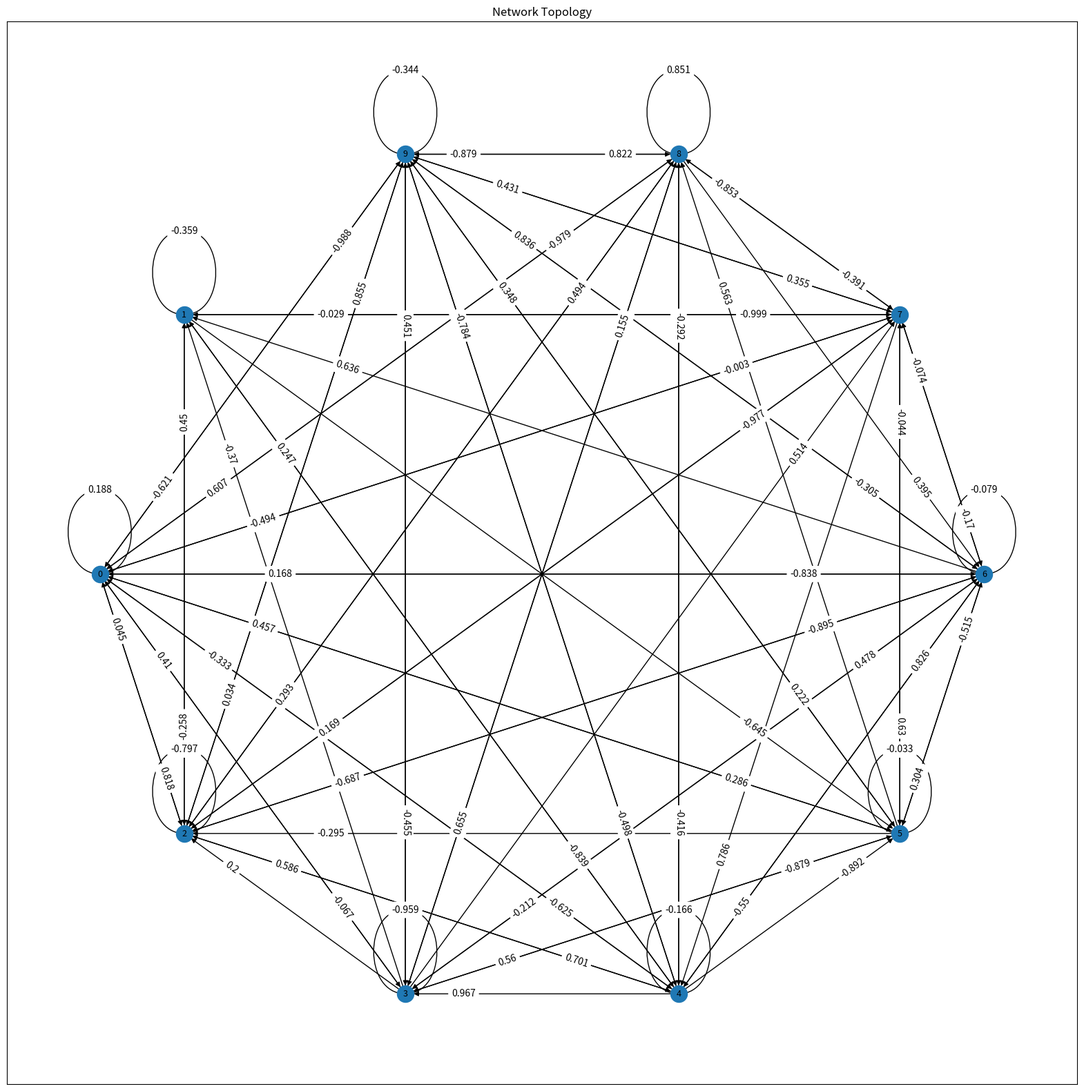
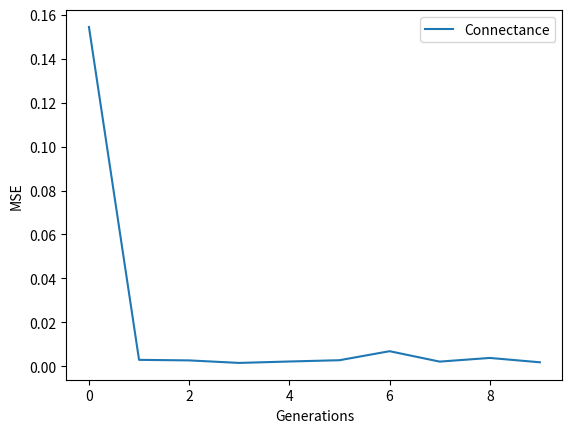

Here is the Python script that generated these plots, in order:
from copy import deepcopy
from random import random, sample, shuffle
from statistics import mean
from typing import Callable

import matplotlib.pyplot as plt
import networkx as nx


# this function is based on:
# Clifford Bohm, Arend Hintze, Jory Schossau; July 24–28, 2023.
# "A Simple Sparsity Function to Promote Evolutionary Search." 
# Proceedings of the ALIFE 2023: Ghost in the Machine: 
# Proceedings of the 2023 Artificial Life Conference. 
# ALIFE 2023: Ghost in the Machine: Proceedings of the 2023 Artificial Life Conference. 
# Online. (pp. 53). ASME. https://doi.org/10.1162/isal_a_00655
def sparsify(x,percentSparse:float = 0.5, outputRange:tuple[float]=(-1,1)):
    assert 0 <= percentSparse <= 1
    assert outputRange[0] <= 0 <= outputRange[1]
    assert outputRange[0] != 0 or outputRange[1] != 0

    percentNonZero = 1-percentSparse
    neg = abs(outputRange[0])
    pos = outputRange[1]
    negPercent = neg/(pos+neg)
    posPercent = pos/(pos+neg)
    a = negPercent*percentNonZero
    b = posPercent*percentNonZero
    t1 = a
    t2 = a + percentSparse

    if x <= 0:
        return -neg
    if 0 < x <= t1:
        return (neg/a)*x- neg
    if t1 < x <= t2:
        return 0
    if t2 < x <= 1:
        return (pos/b)*(x-t2)
    if 1 < x:
        return pos
    


class Organism:
    def __init__(self, numNodes:int, sparsity:float=0.5, weightRange=(-1,1)) -> None:
        #init numNodes x numNodes matrix with 'sparsity' percent of 0s, and weights in weightRange.
        self.adjacencyMatrix:list[list[int]] = [[sparsify(random(),percentSparse=sparsity, outputRange=weightRange) 
                                                 for _ in range(numNodes)] for _ in range(numNodes)]
        #internal size reference
        self.numNodes:int = numNodes
        #internal number of interactions reference
        self.numInteractions:int = sum([sum([1 for y in x if y != 0]) for x in self.adjacencyMatrix])
        #evaluation memo, for possible efficiency boosts (do not access directly, use getter)
        self.evaluationScores:dict[str:float] = {}
        self.sparsity = sparsity
        self.weightRange = weightRange


    def makeMutatedCopy(self, mutationRate:float = 0.005):
        #inheritance
        newOrg = Organism(self.numNodes)
        newOrg.adjacencyMatrix = deepcopy(self.adjacencyMatrix)
        #variation
        for i in range(self.numNodes):
            for j in range(self.numNodes):
                if random() <= mutationRate:
                    newOrg.adjacencyMatrix[i][j] = sparsify(random(),percentSparse=self.sparsity, outputRange=self.weightRange) 
        return newOrg
    

    def getEvaluationScores(self, evaluationDict:dict[str:tuple[Callable,float]]) -> dict[str:float]:
        for name, evaluationPack in evaluationDict.items():
            evalFunc, targetValue = evaluationPack
            if name not in self.evaluationScores:
                self.evaluationScores[name] = evalFunc(self,targetValue)
        return self.evaluationScores
            
        
    def getNetworkxObject(self) -> nx.DiGraph:
        G = nx.DiGraph()
        for i in range(self.numNodes):
            for j in range(self.numNodes):
                if abs(self.adjacencyMatrix[i][j]) > 0:
                    G.add_edge(i,j,weight=self.adjacencyMatrix[i][j])
        return G


    def saveGraphFigure(self, path:str):
        G = self.getNetworkxObject()
        ######################
        # grpah layout style #
        ######################
        # pos = nx.nx_agraph.graphviz_layout(G)
        # pos = nx.kamada_kawai_layout(G)
        # pos = nx.spectral_layout(G)
        # pos = nx.planar_layout(G)
        # random
        pos = nx.shell_layout(G)
        # pos = nx.spring_layout(G)
        ######################

        plt.figure(figsize=(20,20))
        plt.title("Network Topology")

        nx.draw_networkx_nodes(G, pos=pos)
        nx.draw_networkx_labels(G, pos,
                                {node:node for node in G.nodes()},
                                font_size=9,
                                font_color="k")

        nx.draw_networkx_edges(G, pos=pos)
        nx.draw_networkx_edge_labels(G, pos=pos,
                                     edge_labels={(n1,n2):round(data['weight'],3) for n1,n2,data in G.edges(data=True)},
                                     label_pos=0.8)

        plt.savefig(path)
        plt.close()


########################
# evaluation functions #
########################

def connectance(network:Organism, ideal_val:float) -> float:
    return ((network.numInteractions / network.numNodes**2) - ideal_val)**2




################
# helper funcs #
################

#tanspose of a matrix (list-of-list)
def T(LL:list[list]) -> list[list]:
    return list(zip(*LL))


def epsilonLexicase(population:list[Organism], numParents:int, epsilon:float = 0.05) -> list[Organism]:
    global EVAL_FUNCS, POPSIZE

    parents:list[Organism] = []
    objectiveNames:list[str] = list(EVAL_FUNCS.keys())

    for _ in range(numParents):
        shuffle(objectiveNames) #randomize objective evaluation order
        cut:list[int] = [i for i in range(POPSIZE)] #IDs of organisms that 'make the cut'

        for name in objectiveNames:
            minVal = min([population[i].getEvaluationScores({name:EVAL_FUNCS[name]})[name] for i in cut]) #get best w.r.t. this objective
            #keep only those organisms that are within epsilon of the best organism
            cut = [i for i in cut if population[i].getEvaluationScores({name:EVAL_FUNCS[name]})[name] <= minVal*(1+epsilon)]
            if len(cut) == 1:
                parents.append(population[cut[0]])
                break
        parents.append(population[sample(cut,k=1)[0]]) #if choices remain after all objectives, choose randomly

    return parents


if __name__ == '__main__':
    POPSIZE = 10
    MUTATION_RATE = 0.005
    NETWORK_SIZE = 10
    NETWORK_SPARSITY = 0.1
    NUM_GENERATIONS = 10
    EVAL_FUNCS:dict[str:tuple[Callable,float]] = {"connectance":(connectance,0.5),}

    population = [Organism(NETWORK_SIZE,NETWORK_SPARSITY) for _ in range(POPSIZE)]


    fitnessLog = []
    for gen in range(NUM_GENERATIONS):
        print("Gen",gen)
        parents = epsilonLexicase(population,POPSIZE)
        children = [parent.makeMutatedCopy(MUTATION_RATE) for parent in parents]
        fitnessLog.append(mean([org.getEvaluationScores(EVAL_FUNCS)["connectance"] for org in population]))
        population = children

    population[0].saveGraphFigure("testFigure.png")

    plt.plot(fitnessLog,label="Connectance")
    plt.legend()
    plt.xlabel("Generations")
    plt.ylabel("MSE")
    plt.savefig("selectionTest.png")
    plt.close()

    for name, funcPack in EVAL_FUNCS.items():
        func,targetVal = funcPack
        print()
        print(name)
        for orgID, org in enumerate(population):
            orgFitness = org.getEvaluationScores({name:funcPack})[name]
            print("\t{}: {}".format(orgID,orgFitness))
